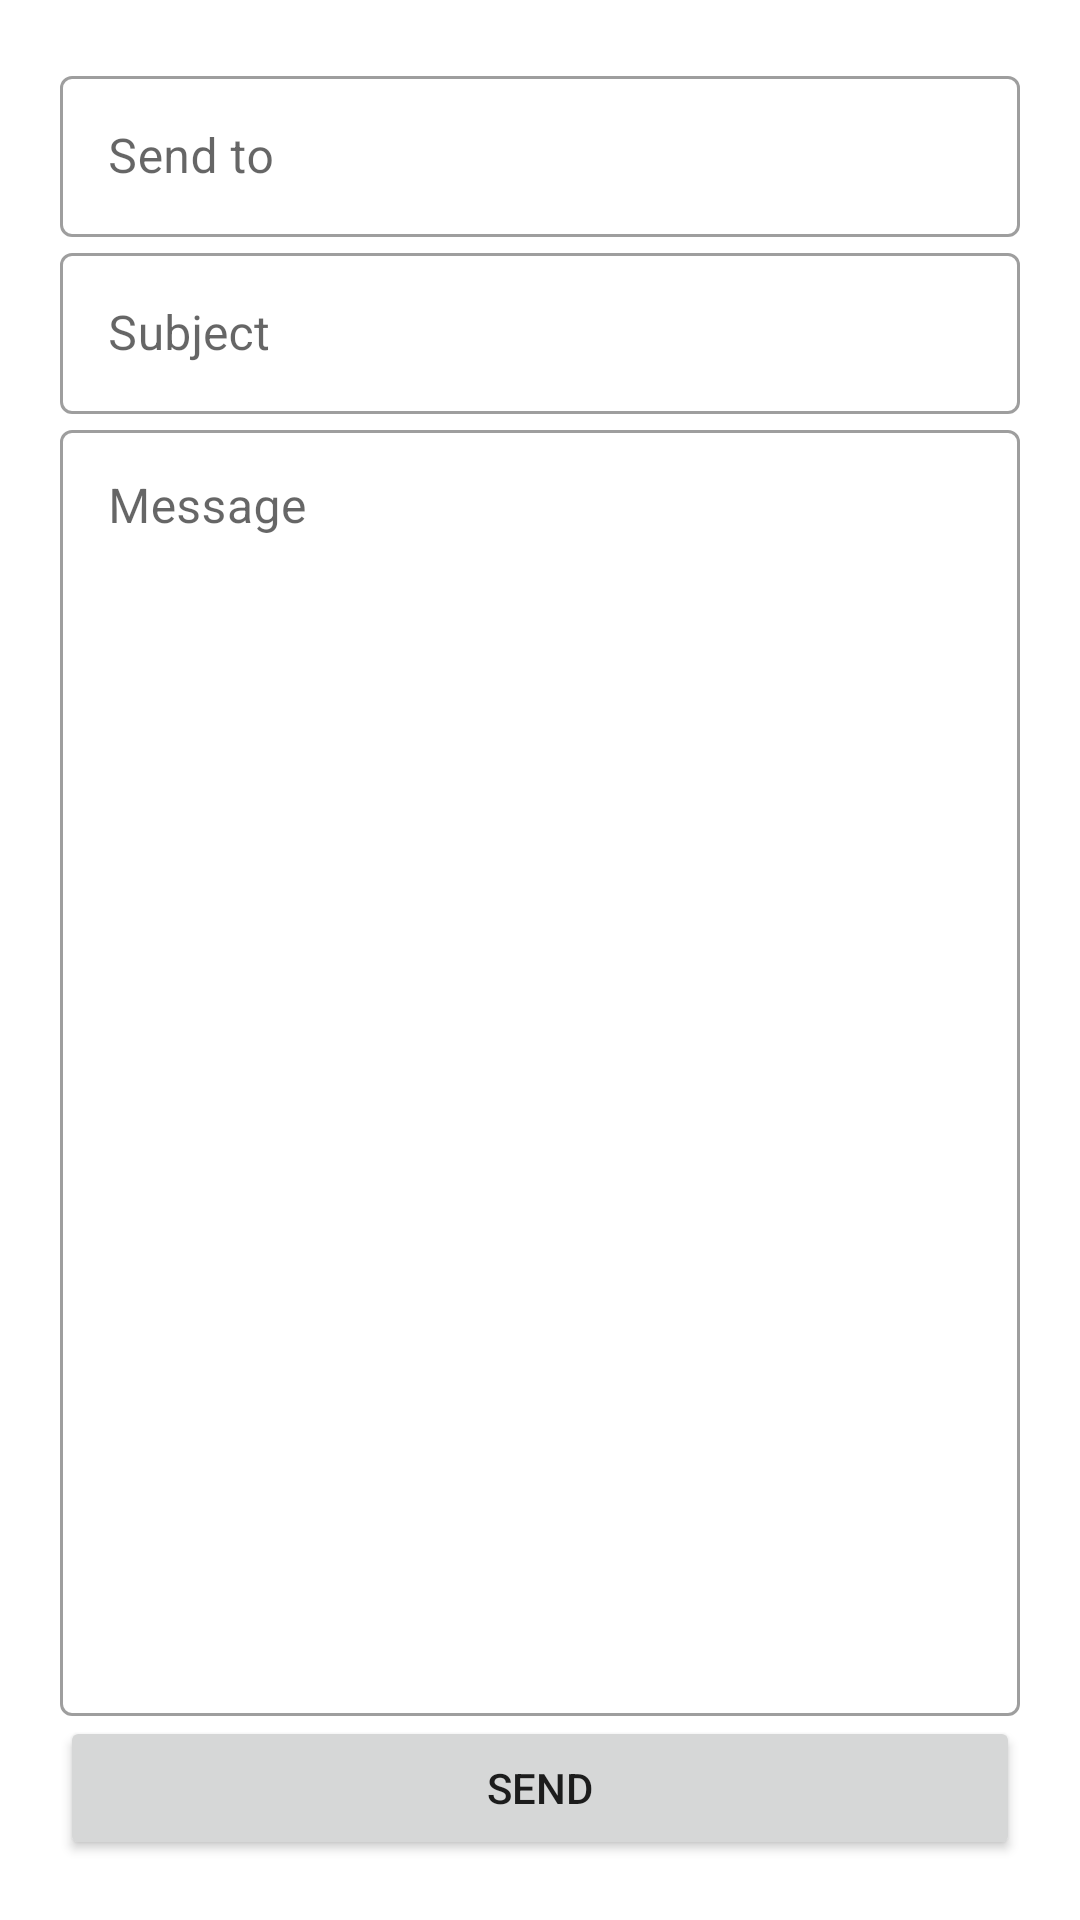

Write the Android layout XML for this screen, with the resource values it uses.
<!-- AndroidManifest.xml: application theme Theme.WarehouseManager -->
<!-- res/layout/activity_feed_back.xml -->
<?xml version="1.0" encoding="utf-8"?>
<LinearLayout xmlns:android="http://schemas.android.com/apk/res/android"
    xmlns:app="http://schemas.android.com/apk/res-auto"
    xmlns:tools="http://schemas.android.com/tools"
    android:layout_width="match_parent"
    android:layout_height="match_parent"
    android:orientation="vertical"
    android:padding="20dp"
    tools:context=".activities.SendMailActivity">
    <com.google.android.material.textfield.TextInputLayout
        style="@style/Widget.MaterialComponents.TextInputLayout.OutlinedBox"
        android:layout_width="match_parent"
        android:layout_height="wrap_content"
        android:hint="Send to">

        <EditText
            android:id="@+id/etSendEmail"
            android:layout_width="match_parent"
            android:layout_height="wrap_content"
            android:inputType="text"
            android:paddingTop="16dp"
            android:paddingBottom="16dp"
            android:textSize="16dp" />
    </com.google.android.material.textfield.TextInputLayout>
    <com.google.android.material.textfield.TextInputLayout
        style="@style/Widget.MaterialComponents.TextInputLayout.OutlinedBox"
        android:layout_width="match_parent"
        android:layout_height="wrap_content"
        android:hint="Subject">

        <EditText
            android:id="@+id/etSubject"
            android:layout_width="match_parent"
            android:layout_height="wrap_content"
            android:inputType="text"
            android:paddingTop="16dp"
            android:paddingBottom="16dp"
            android:textSize="16dp" />
    </com.google.android.material.textfield.TextInputLayout>
    <com.google.android.material.textfield.TextInputLayout
        style="@style/Widget.MaterialComponents.TextInputLayout.OutlinedBox"
        android:layout_width="match_parent"
        android:layout_height="0dp"
        android:layout_weight="1"
        android:hint="Message"
        >

        <EditText
            android:id="@+id/etMessage"
            android:layout_width="match_parent"
            android:layout_height="fill_parent"
            android:inputType="textMultiLine"
            android:paddingTop="16dp"
            android:paddingBottom="16dp"
            android:textSize="16dp"
            android:gravity="start|top"
            />
    </com.google.android.material.textfield.TextInputLayout>
    <Button
        android:id="@+id/btnSendEmail"
        android:layout_width="match_parent"
        android:layout_height="wrap_content"
        android:text="Send"/>
</LinearLayout>
<!-- resources referenced by this layout -->
<resources>
  <style name="Theme.WarehouseManager" parent="Theme.MaterialComponents.DayNight.DarkActionBar">
          
          <item name="colorPrimary">@color/primary</item>
          <item name="colorPrimaryVariant">@color/primary_dark</item>
          <item name="colorOnPrimary">@color/primary_light</item>
          
          <item name="colorSecondary">@color/accent</item>
          <item name="colorSecondaryVariant">@color/secondary_text</item>
          <item name="colorOnSecondary">@color/divider</item>
          
          <item name="android:statusBarColor" tools:targetApi="l">?attr/colorPrimaryVariant</item>
          
      </style>
  <color name="primary">#03A9F4</color>
  <color name="primary_dark">#0288D1</color>
  <color name="primary_light">#B3E5FC</color>
  <color name="accent">#FFC107</color>
  <color name="secondary_text">#757575</color>
  <color name="divider">#BDBDBD</color>
</resources>
